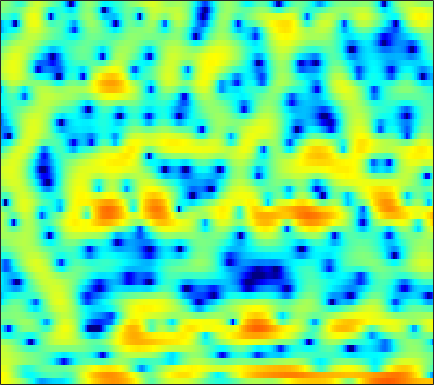

The file beside this chart, header and first rows:
5.4254, 5.2486, 4.9493, 4.5832, 4.2675, 3.7818, 3.1943, 2.6968, 1.9877, 1.1576, 0.21316, -0.51566, -1.7036, -3.0391, -4.1255, -5.6343, -7.2485, -8.4117, -9.5527, -9.9529, -9.5801, -9.0027, -8.3629, -7.8917
5.857, 5.503, 4.918, 4.195, 3.557, 2.56, 1.415, 0.4598, -0.9027, -2.329, -3.699, -4.55, -5.277, -5.539, -5.446, -5.069, -4.626, -4.219, -3.71, -3.253, -2.805, -2.554, -2.277, -2.092
4.447, 4.315, 3.986, 3.448, 2.933, 2.071, 1.026, 0.1344, -1.152, -2.42, -3.512, -4.046, -4.261, -4.032, -3.615, -2.981, -2.379, -2.004, -1.607, -1.275, -1.091, -1.016, -0.9908, -1.06
3.319, 3.367, 3.329, 3.179, 3.008, 2.725, 2.375, 2.093, 1.71, 1.329, 0.9756, 0.7379, 0.4405, 0.1699, -0.03046, -0.2678, -0.5379, -0.7687, -1.121, -1.568, -2.12, -2.65, -3.487, -4.57
3.261, 3.193, 3.05, 2.845, 2.648, 2.353, 2.019, 1.758, 1.412, 1.043, 0.6942, 0.442, 0.1378, -0.138, -0.3299, -0.5589, -0.7787, -0.9431, -1.171, -1.444, -1.783, -2.094, -2.59, -3.179
3.142, 2.929, 2.612, 2.238, 1.924, 1.458, 0.9185, 0.4646, -0.2097, -0.9385, -1.634, -2.156, -2.737, -3.107, -3.211, -3.066, -2.722, -2.363, -1.852, -1.363, -0.9203, -0.6382, -0.3481, -0.1498
1.333, 1.12, 0.8292, 0.477, 0.1874, -0.2559, -0.8604, -1.408, -2.338, -3.635, -5.456, -7.384, -11.07, -17.52, -20.44, -12.96, -8.152, -5.759, -3.43, -1.701, -0.3862, 0.4105, 1.267, 1.955
-3.619, -4.011, -4.591, -4.95, -4.931, -4.515, -3.945, -3.558, -3.271, -3.31, -3.623, -3.983, -4.541, -4.934, -4.896, -4.418, -3.541, -2.8, -1.806, -0.8561, 0.0197, 0.6574, 1.433, 2.177
-5.381, -7.01, -10.7, -16.64, -15.45, -9.289, -5.473, -3.561, -1.803, -0.6977, -0.0676, 0.1942, 0.3374, 0.3005, 0.1755, -0.1138, -0.5567, -1.008, -1.774, -2.608, -3.269, -3.285, -2.382, -0.7738
-0.8177, -1.086, -1.362, -1.473, -1.373, -0.9936, -0.4352, -0.003142, 0.5134, 0.8942, 1.143, 1.212, 1.146, 0.8926, 0.5669, -0.06046, -0.9693, -1.865, -3.513, -5.842, -8.866, -10.39, -8.325, -4.639
-0.2521, -0.2518, -0.1958, -0.1179, -0.04694, 0.05158, 0.1388, 0.1887, 0.1781, 0.08446, -0.1198, -0.3306, -0.6986, -1.109, -1.429, -1.84, -2.184, -2.366, -2.527, -2.527, -2.315, -2.005, -1.371, -0.5359
-1.946, -1.586, -1.106, -0.6849, -0.4215, -0.1778, -0.08731, -0.1189, -0.318, -0.7155, -1.33, -1.954, -3.048, -4.374, -5.436, -6.6, -6.886, -6.301, -4.859, -3.22, -1.695, -0.6762, 0.491, 1.486
-6.682, -5.246, -3.788, -2.739, -2.173, -1.649, -1.361, -1.285, -1.372, -1.687, -2.288, -2.966, -4.258, -6.167, -8.181, -11.72, -13.38, -10.76, -6.613, -3.469, -1.139, 0.2331, 1.678, 2.76
-8.277, -7.261, -6.226, -5.509, -5.139, -4.798, -4.533, -4.361, -4.139, -3.94, -3.755, -3.649, -3.558, -3.504, -3.432, -3.194, -2.709, -2.149, -1.198, -0.1212, 0.9341, 1.655, 2.494, 3.161
-6.904, -7.083, -7.449, -8, -8.535, -9.36, -10.08, -10.29, -9.807, -8.543, -6.959, -5.794, -4.372, -3.124, -2.306, -1.322, -0.4316, 0.1856, 0.9505, 1.646, 2.258, 2.658, 3.086, 3.395
-6.239, -6.902, -7.961, -9.328, -10.68, -13.26, -17.68, -23.61, -21.15, -13.69, -9.316, -6.951, -4.521, -2.64, -1.488, -0.2259, 0.7898, 1.416, 2.093, 2.604, 2.971, 3.162, 3.304, 3.331
-6.37, -7.083, -7.897, -8.517, -8.842, -9.07, -8.989, -8.647, -7.7, -6.264, -4.594, -3.332, -1.76, -0.3794, 0.5078, 1.494, 2.256, 2.688, 3.085, 3.286, 3.302, 3.195, 2.921, 2.513
-9.268, -11.21, -13.09, -12.46, -10.82, -8.453, -6.39, -5.039, -3.429, -1.985, -0.6755, 0.2208, 1.293, 2.203, 2.771, 3.365, 3.764, 3.93, 3.962, 3.773, 3.345, 2.855, 1.957, 0.7568
-8.946, -10.94, -12.98, -11.84, -9.599, -6.692, -4.333, -2.87, -1.248, 0.09254, 1.2, 1.903, 2.673, 3.267, 3.599, 3.884, 3.987, 3.941, 3.708, 3.26, 2.576, 1.884, 0.6745, -0.945
-4.36, -4.392, -4.231, -3.774, -3.248, -2.362, -1.395, -0.6743, 0.2241, 1.018, 1.681, 2.092, 2.517, 2.793, 2.905, 2.924, 2.794, 2.601, 2.221, 1.703, 1.054, 0.4883, -0.3751, -1.341
-1.944, -1.618, -1.207, -0.7815, -0.4438, 0.02317, 0.4993, 0.8488, 1.284, 1.658, 1.955, 2.107, 2.21, 2.189, 2.081, 1.823, 1.432, 1.058, 0.4698, -0.1858, -0.8623, -1.343, -1.9, -2.336
-0.0006364, 0.2833, 0.6016, 0.8819, 1.082, 1.338, 1.59, 1.77, 1.989, 2.16, 2.26, 2.267, 2.169, 1.927, 1.635, 1.085, 0.3416, -0.3508, -1.447, -2.704, -4.033, -4.932, -5.712, -5.754
1.46, 1.499, 1.492, 1.443, 1.413, 1.421, 1.516, 1.641, 1.855, 2.076, 2.228, 2.27, 2.195, 1.918, 1.568, 0.8777, -0.103, -1.062, -2.715, -4.97, -8.208, -11.97, -22.46, -17.32
1.969, 1.597, 0.8877, -0.001566, -0.695, -1.393, -1.513, -1.152, -0.2961, 0.6359, 1.398, 1.784, 2.014, 1.925, 1.654, 1.041, 0.1729, -0.6245, -1.861, -3.248, -4.659, -5.609, -6.279, -5.812
2.253, 1.458, -0.1398, -2.585, -5.452, -12.54, -18.73, -9.405, -3.92, -0.9304, 0.8486, 1.627, 2.101, 2.038, 1.679, 0.8556, -0.254, -1.186, -2.317, -3.089, -3.346, -3.187, -2.699, -1.945
2.562, 1.852, 0.7822, -0.381, -1.216, -2, -1.948, -1.227, 0.1451, 1.473, 2.426, 2.814, 2.896, 2.404, 1.631, 5.4142e-05, -2.495, -5.158, -10.11, -13.41, -9.435, -6.716, -4.294, -2.816
0.263, -0.7253, -1.534, -1.498, -0.9477, 0.0874, 1.19, 1.982, 2.93, 3.652, 4.069, 4.172, 3.961, 3.332, 2.568, 1.104, -0.8717, -2.644, -4.975, -6.232, -5.772, -5.012, -4.192, -3.96
-5.055, -9.469, -31.93, -10.52, -5.521, -1.715, 0.6891, 1.947, 3.134, 3.877, 4.257, 4.316, 4.1, 3.592, 3.037, 2.119, 1.056, 0.2419, -0.7836, -1.629, -2.285, -2.655, -3.132, -3.712
-2.131, -2.52, -2.607, -1.954, -1.056, 0.3084, 1.548, 2.289, 2.993, 3.382, 3.486, 3.37, 2.999, 2.381, 1.775, 0.8287, -0.222, -1.038, -2.141, -3.134, -3.973, -4.405, -4.718, -4.763
0.1957, 0.6699, 1.231, 1.771, 2.166, 2.651, 3.045, 3.249, 3.368, 3.277, 2.95, 2.547, 1.814, 0.8539, -0.01155, -1.377, -2.947, -4.265, -6.175, -8.22, -10.09, -11.07, -11.07, -9.717
1.736, 2.282, 2.866, 3.316, 3.562, 3.762, 3.804, 3.728, 3.465, 2.998, 2.301, 1.633, 0.5051, -0.8786, -2.092, -3.942, -6.076, -7.877, -10.61, -13.98, -18.75, -24.57, -24.04, -16.27
2.891, 3.269, 3.675, 3.952, 4.073, 4.108, 3.979, 3.76, 3.282, 2.58, 1.637, 0.7479, -0.6954, -2.457, -3.998, -6.349, -9.028, -11.21, -14.05, -16.25, -17.05, -16.75, -15.31, -13.07
3.24, 3.527, 3.854, 4.079, 4.171, 4.174, 4.015, 3.771, 3.259, 2.506, 1.489, 0.526, -1.031, -2.96, -4.674, -7.409, -10.84, -14.11, -20.34, -36.86, -24.45, -19.16, -15.07, -12.03
2.372, 2.744, 3.214, 3.609, 3.833, 4.004, 4.004, 3.876, 3.527, 2.932, 2.063, 1.234, -0.1569, -1.893, -3.425, -5.753, -8.321, -10.32, -12.75, -14.34, -14.44, -13.67, -12, -10.01
-0.1131, 0.6653, 1.604, 2.415, 2.926, 3.466, 3.831, 3.981, 3.987, 3.756, 3.252, 2.681, 1.631, 0.246, -1.033, -3.094, -5.585, -7.777, -11.17, -14.81, -16.11, -14.4, -11.26, -8.613
-4.212, -2.8, -1.335, -0.1439, 0.6531, 1.651, 2.559, 3.147, 3.745, 4.098, 4.169, 3.999, 3.494, 2.635, 1.742, 0.1789, -1.849, -3.72, -6.76, -10.09, -11.36, -10.03, -7.501, -5.472
-7.521, -7.112, -6.752, -6.177, -5.308, -3.558, -1.541, -0.127, 1.486, 2.698, 3.51, 3.874, 4.038, 3.857, 3.514, 2.823, 1.901, 1.116, 0.04892, -0.8765, -1.514, -1.767, -1.856, -1.847
-10.28, -11.61, -15.01, -24.76, -24.07, -12.02, -6.567, -3.817, -1.106, 0.8463, 2.233, 2.984, 3.635, 3.955, 4.008, 3.863, 3.508, 3.136, 2.545, 1.884, 1.172, 0.6207, -0.159, -0.9823
-10.74, -10.8, -10.84, -10.44, -9.499, -7.446, -5.032, -3.285, -1.226, 0.4595, 1.798, 2.575, 3.348, 3.849, 4.058, 4.129, 3.991, 3.757, 3.277, 2.61, 1.752, 0.9713, -0.2815, -1.802
-12.01, -10.38, -8.541, -6.985, -5.844, -4.323, -2.833, -1.754, -0.415, 0.7761, 1.791, 2.427, 3.111, 3.601, 3.841, 3.994, 3.957, 3.798, 3.4, 2.771, 1.893, 1.037, -0.406, -2.3
-10.6, -8.93, -7.061, -5.488, -4.448, -3.199, -2.076, -1.298, -0.3576, 0.489, 1.236, 1.734, 2.313, 2.778, 3.051, 3.303, 3.396, 3.36, 3.152, 2.743, 2.121, 1.499, 0.4518, -0.8512
-7.046, -6.296, -5.295, -4.323, -3.654, -2.869, -2.194, -1.755, -1.235, -0.7598, -0.2813, 0.09653, 0.628, 1.179, 1.578, 2.049, 2.412, 2.591, 2.694, 2.631, 2.391, 2.107, 1.595, 0.9557
-5.361, -4.88, -4.193, -3.564, -3.183, -2.833, -2.7, -2.756, -2.972, -3.244, -3.337, -3.142, -2.466, -1.447, -0.6158, 0.4179, 1.288, 1.798, 2.286, 2.567, 2.661, 2.627, 2.469, 2.208
-5.881, -4.979, -3.811, -2.904, -2.473, -2.286, -2.627, -3.288, -4.883, -7.567, -11.55, -13.13, -9.254, -5.194, -2.992, -0.8622, 0.6183, 1.422, 2.17, 2.628, 2.868, 2.925, 2.883, 2.746
-8.865, -5.732, -3.011, -1.337, -0.5702, -0.1332, -0.3162, -0.8557, -2.148, -4.055, -6.071, -6.617, -5.263, -3.045, -1.58, -0.06034, 1.013, 1.577, 2.074, 2.337, 2.4, 2.338, 2.13, 1.824
-2.98, -1.527, 0.1921, 1.461, 2.116, 2.614, 2.721, 2.57, 2.147, 1.577, 1.022, 0.694, 0.4476, 0.3565, 0.3455, 0.3364, 0.2901, 0.2301, 0.1217, -0.04831, -0.3441, -0.6683, -1.291, -2.164
1.417, 2.02, 2.787, 3.456, 3.825, 4.126, 4.192, 4.085, 3.744, 3.2, 2.473, 1.813, 0.7801, -0.4324, -1.449, -2.886, -4.222, -4.971, -5.508, -5.675, -5.8, -6.069, -6.807, -8.165
2.546, 3.072, 3.688, 4.181, 4.45, 4.644, 4.63, 4.476, 4.053, 3.363, 2.373, 1.404, -0.2589, -2.471, -4.635, -8.516, -14.39, -19.73, -17.16, -13.29, -11.53, -11.06, -11.14, -11.7
2.06, 2.721, 3.47, 4.032, 4.341, 4.581, 4.61, 4.487, 4.114, 3.477, 2.541, 1.622, 0.05694, -1.95, -3.784, -6.656, -9.719, -11.47, -12.37, -12.3, -12.5, -13.09, -14.46, -16.01
0.7136, 1.551, 2.48, 3.198, 3.605, 3.982, 4.163, 4.167, 3.991, 3.606, 2.999, 2.39, 1.38, 0.1589, -0.8771, -2.364, -3.87, -4.977, -6.391, -7.877, -9.648, -11.39, -14.68, -19.92
-0.9971, -0.1156, 0.8713, 1.691, 2.187, 2.708, 3.076, 3.25, 3.345, 3.281, 3.062, 2.792, 2.295, 1.65, 1.077, 0.2198, -0.7424, -1.516, -2.604, -3.786, -5.04, -6.006, -7.234, -8.175
-2.946, -2.18, -1.253, -0.4342, 0.1157, 0.757, 1.299, 1.649, 2.037, 2.324, 2.499, 2.553, 2.51, 2.326, 2.105, 1.693, 1.165, 0.7036, 0.006613, -0.7379, -1.502, -2.054, -2.719, -3.248
-5.589, -4.861, -3.905, -3.064, -2.503, -1.82, -1.162, -0.6471, 0.07778, 0.8191, 1.505, 1.947, 2.402, 2.679, 2.764, 2.711, 2.492, 2.225, 1.76, 1.214, 0.6115, 0.1509, -0.4361, -0.9604
-9.885, -8.24, -6.668, -5.806, -5.548, -5.483, -5.258, -4.678, -3.253, -1.479, 0.21, 1.28, 2.403, 3.178, 3.533, 3.743, 3.665, 3.442, 2.966, 2.312, 1.562, 0.9817, 0.2527, -0.3725
-9.393, -7.582, -6.308, -6.293, -7.18, -10.15, -18.24, -21.18, -9.019, -3.715, -0.4518, 1.294, 2.961, 4.048, 4.545, 4.832, 4.703, 4.353, 3.542, 2.348, 0.8504, -0.3739, -1.857, -2.729
-2.66, -2.562, -2.614, -2.995, -3.5, -4.353, -4.873, -4.582, -3.13, -1.137, 0.7776, 2.003, 3.298, 4.215, 4.647, 4.859, 4.639, 4.149, 3, 1.174, -1.63, -4.755, -11.92, -19.82
0.04509, -0.142, -0.4273, -0.7438, -0.9974, -1.292, -1.444, -1.394, -1.048, -0.418, 0.4373, 1.14, 2.075, 2.874, 3.322, 3.642, 3.598, 3.288, 2.487, 1.216, -0.5334, -2.066, -4.036, -5.121
0.6643, 0.4597, 0.1573, -0.2354, -0.6234, -1.259, -2.026, -2.619, -3.273, -3.394, -2.707, -1.738, -0.226, 1.162, 2.005, 2.809, 3.22, 3.293, 3.085, 2.57, 1.831, 1.188, 0.3103, -0.4978
